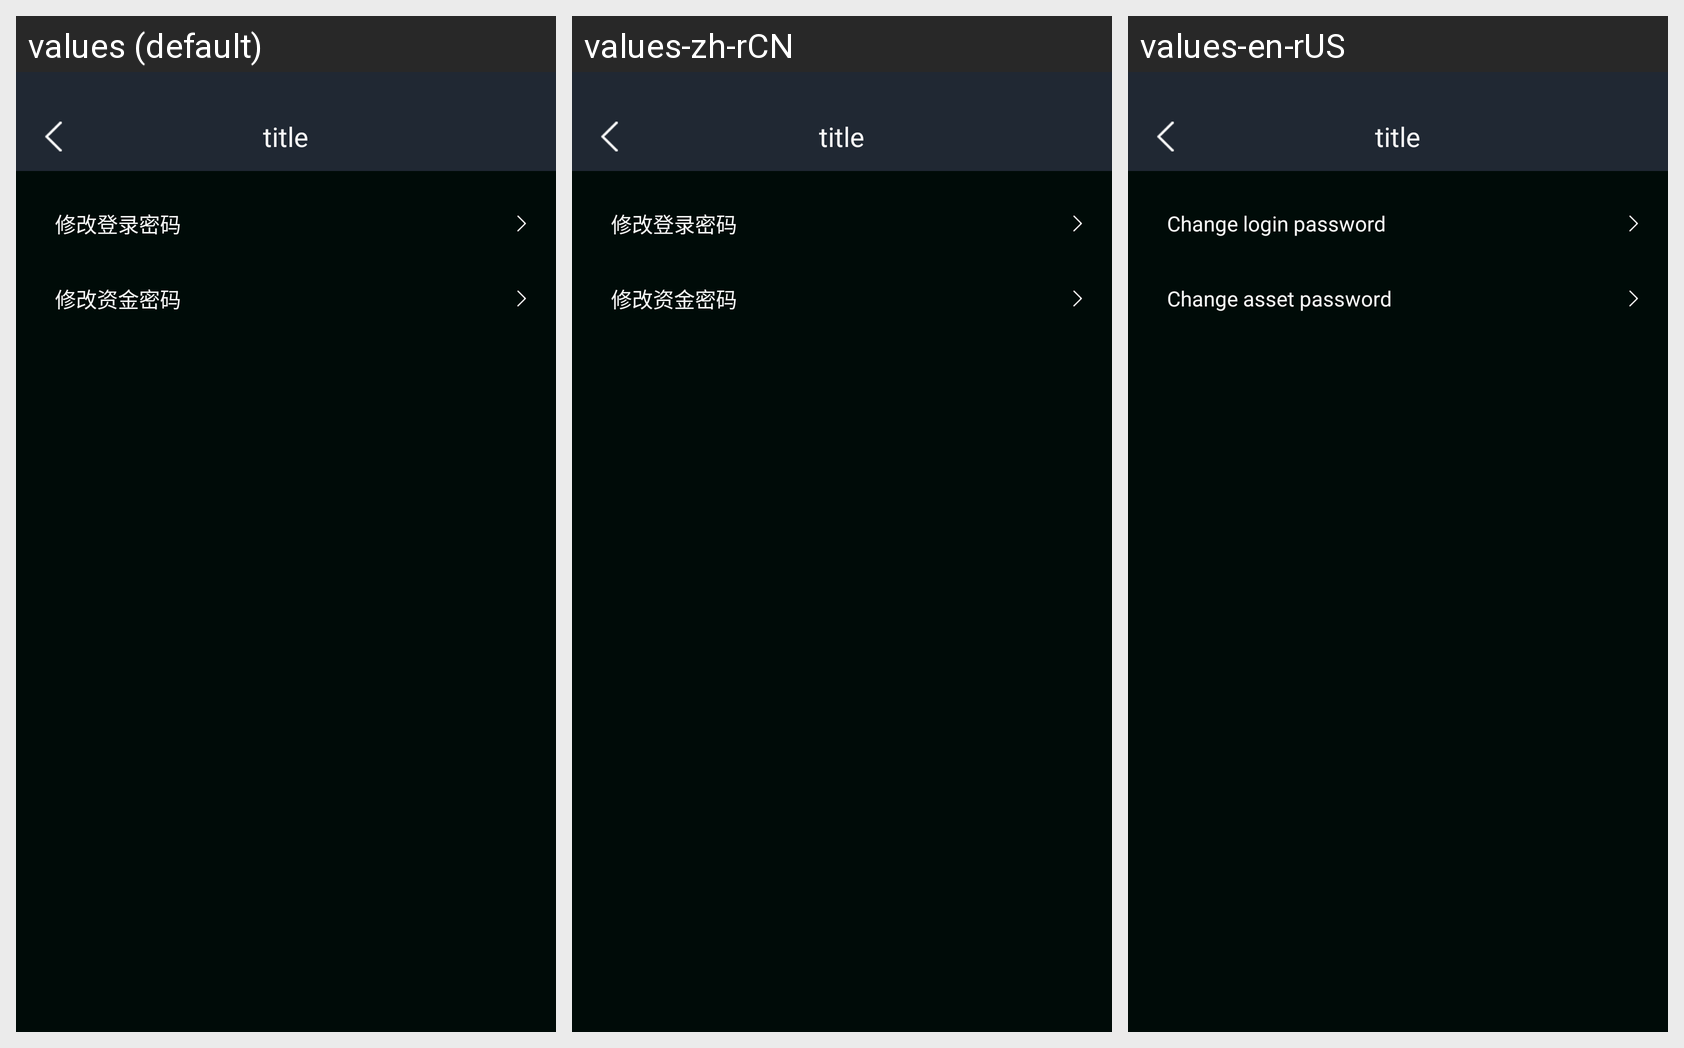

This grid shows one Android layout under several languages. Give, for every string resource on the screen, its name, the default text and each shown locale's text.
Android screen res/layout/activity_password_setting.xml rendered under 3 locales, left to right: values (default), values-zh-rCN, values-en-rUS. Device: Nexus 5 (rendered at 1080×1920; each locale shown at half size, 540×960, under a caption strip naming it); theme AppTheme.
Strings drawn on this screen, with the default value and each locale's value (text and hints the layout hard-codes, and strings that could not be matched under every locale, appear in the picture but are not listed):

password_setting_modify_login
  values: 修改登录密码
  values-zh-rCN: 修改登录密码
  values-en-rUS: Change login password

password_setting_modify_pay
  values: 修改资金密码
  values-zh-rCN: 修改资金密码
  values-en-rUS: Change asset password
